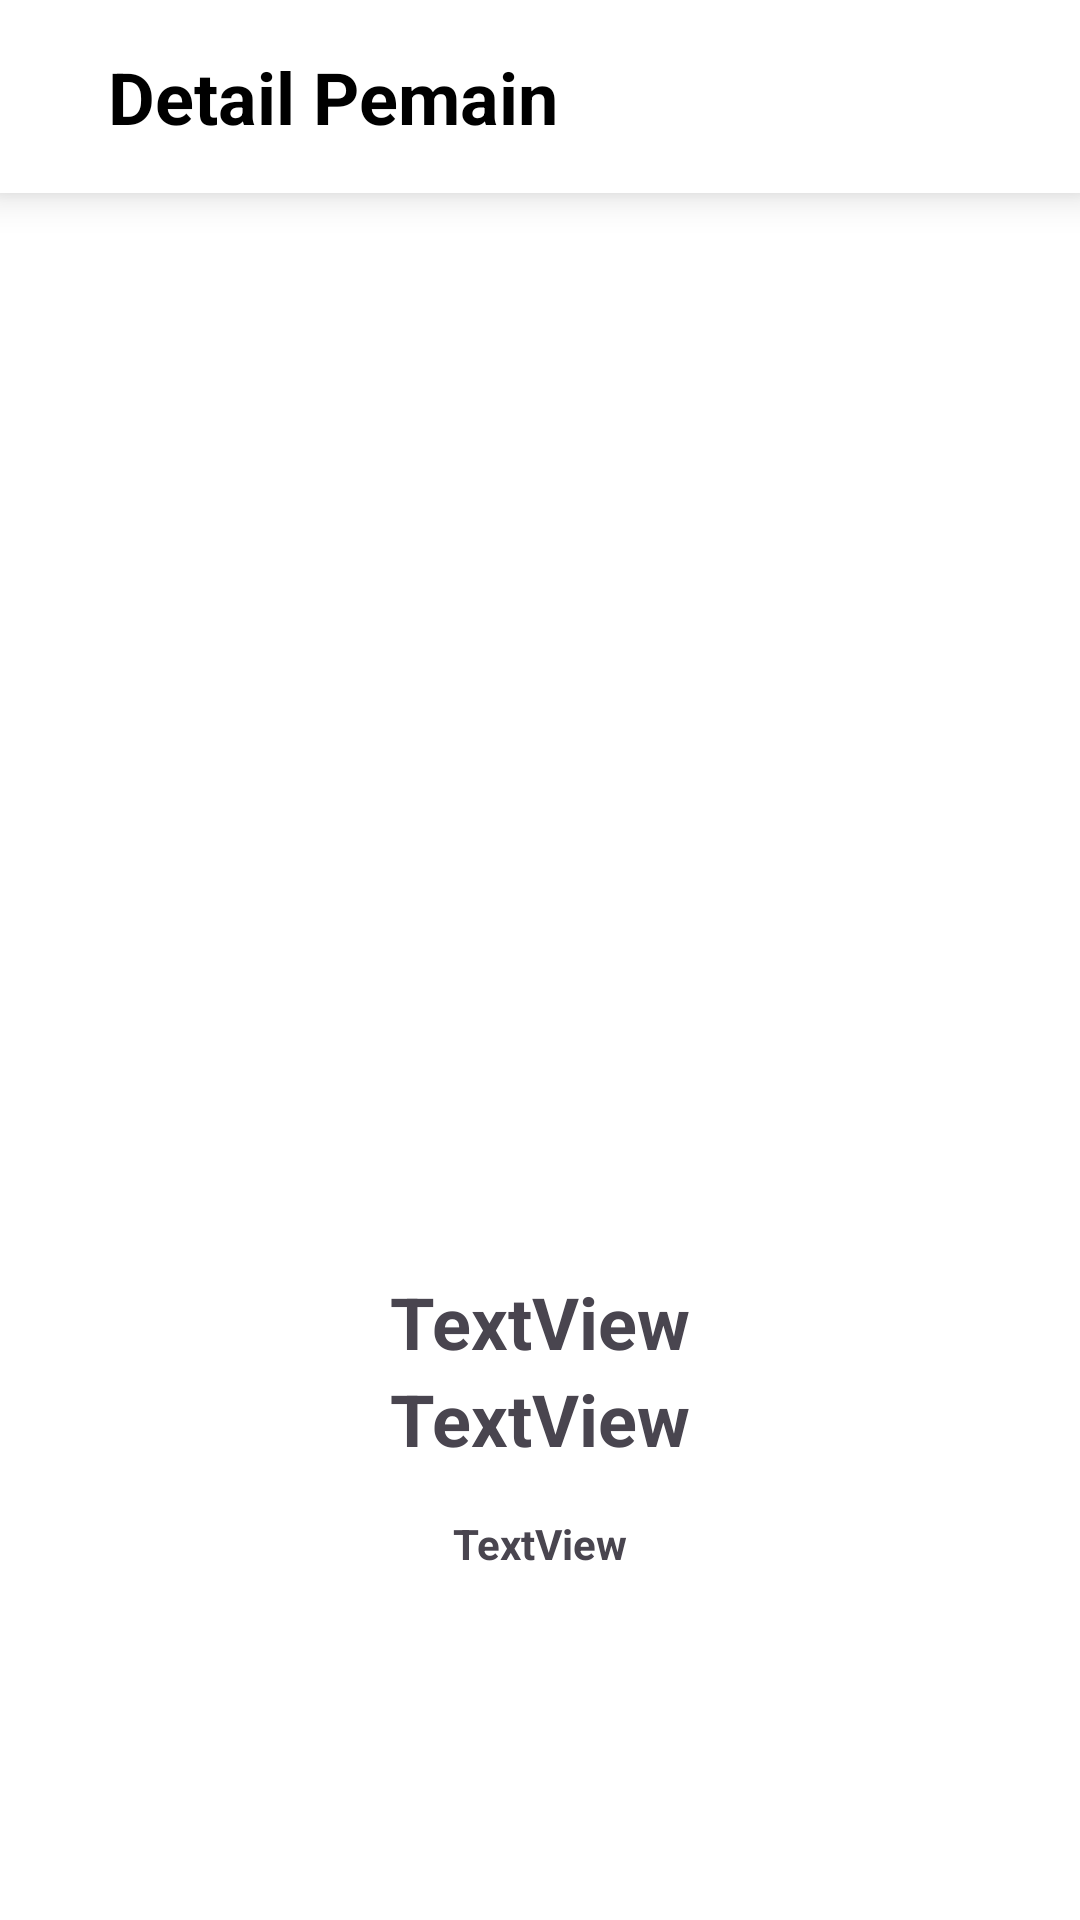

Reconstruct the res/layout file that produces this screen, plus the resources it refers to.
<!-- AndroidManifest.xml: application theme Theme.EsemkaEsportLKS -->
<!-- res/layout/activity_detail_player.xml -->
<?xml version="1.0" encoding="utf-8"?>
<androidx.constraintlayout.widget.ConstraintLayout xmlns:android="http://schemas.android.com/apk/res/android"
    xmlns:app="http://schemas.android.com/apk/res-auto"
    xmlns:tools="http://schemas.android.com/tools"
    android:id="@+id/main"
    android:layout_width="match_parent"
    android:layout_height="match_parent"
    android:background="@color/white"
    android:fitsSystemWindows="true"
    tools:context=".activity.detail.DetailPlayerActivity">

    <androidx.constraintlayout.widget.ConstraintLayout
        android:id="@+id/constraintLayout2"
        android:layout_width="match_parent"
        android:layout_height="wrap_content"
        android:background="@color/white"
        android:elevation="8dp"
        android:paddingVertical="16dp"
        app:layout_constraintEnd_toEndOf="parent"
        app:layout_constraintHorizontal_bias="0.0"
        app:layout_constraintStart_toStartOf="parent"
        app:layout_constraintTop_toTopOf="parent">

        <ImageView
            android:id="@+id/btnBackFromDetailPemain"
            android:layout_width="wrap_content"
            android:layout_height="wrap_content"
            android:layout_marginStart="16dp"
            android:src="@drawable/left"
            android:scaleX="1.5"
            android:scaleY="1.5"
            app:tint="@color/black"
            app:layout_constraintBottom_toBottomOf="parent"
            app:layout_constraintStart_toStartOf="parent"
            app:layout_constraintTop_toTopOf="parent" />

        <TextView
            android:layout_width="wrap_content"
            android:layout_height="wrap_content"
            android:layout_marginStart="20dp"
            android:text="Detail Pemain"
            android:textColor="@color/black"
            android:textSize="24sp"
            android:textStyle="bold"
            app:layout_constraintBottom_toBottomOf="parent"
            app:layout_constraintStart_toEndOf="@+id/btnBackFromDetailPemain"
            app:layout_constraintTop_toTopOf="parent"
            app:layout_constraintVertical_bias="0.5" />

    </androidx.constraintlayout.widget.ConstraintLayout>

    <ImageView
        android:id="@+id/fotoPemain"
        android:layout_width="272dp"
        android:layout_height="360dp"
        app:layout_constraintEnd_toEndOf="parent"
        app:layout_constraintHorizontal_bias="0.5"
        app:layout_constraintStart_toStartOf="parent"
        app:layout_constraintTop_toBottomOf="@+id/constraintLayout2"
 />

    <TextView
        android:id="@+id/tvName"
        android:layout_width="wrap_content"
        android:layout_height="wrap_content"
        android:text="TextView"
        android:textColor="@color/color1"
        android:textSize="24sp"
        android:textStyle="bold"
        app:layout_constraintEnd_toEndOf="parent"
        app:layout_constraintHorizontal_bias="0.5"
        app:layout_constraintStart_toStartOf="parent"
        app:layout_constraintTop_toBottomOf="@+id/fotoPemain" />

    <TextView
        android:id="@+id/tvTeam"
        android:layout_width="wrap_content"
        android:layout_height="wrap_content"
        android:text="TextView"
        android:textColor="@color/color1"
        android:textSize="24sp"
        android:textStyle="bold"
        app:layout_constraintEnd_toEndOf="parent"
        app:layout_constraintHorizontal_bias="0.5"
        app:layout_constraintStart_toStartOf="parent"
        app:layout_constraintTop_toBottomOf="@+id/tvName" />

    <TextView
        android:id="@+id/tvRole"
        android:layout_width="wrap_content"
        android:layout_height="wrap_content"
        android:layout_marginTop="16dp"
        android:text="TextView"
        android:textStyle="bold"
        app:layout_constraintEnd_toEndOf="parent"
        app:layout_constraintHorizontal_bias="0.5"
        app:layout_constraintStart_toStartOf="parent"
        app:layout_constraintTop_toBottomOf="@+id/tvTeam" />


</androidx.constraintlayout.widget.ConstraintLayout>
<!-- resources referenced by this layout -->
<resources>
  <style name="Theme.EsemkaEsportLKS" parent="Base.Theme.EsemkaEsportLKS" />
  <style name="Base.Theme.EsemkaEsportLKS" parent="Theme.Material3.DayNight.NoActionBar">
          
          
      </style>
  <!-- not gathered from this repository: default colours our renderer supplied (Android Studio template values) -->
  <color name="black">#FF000000</color>
  <color name="white">#FFFFFFFF</color>
</resources>
